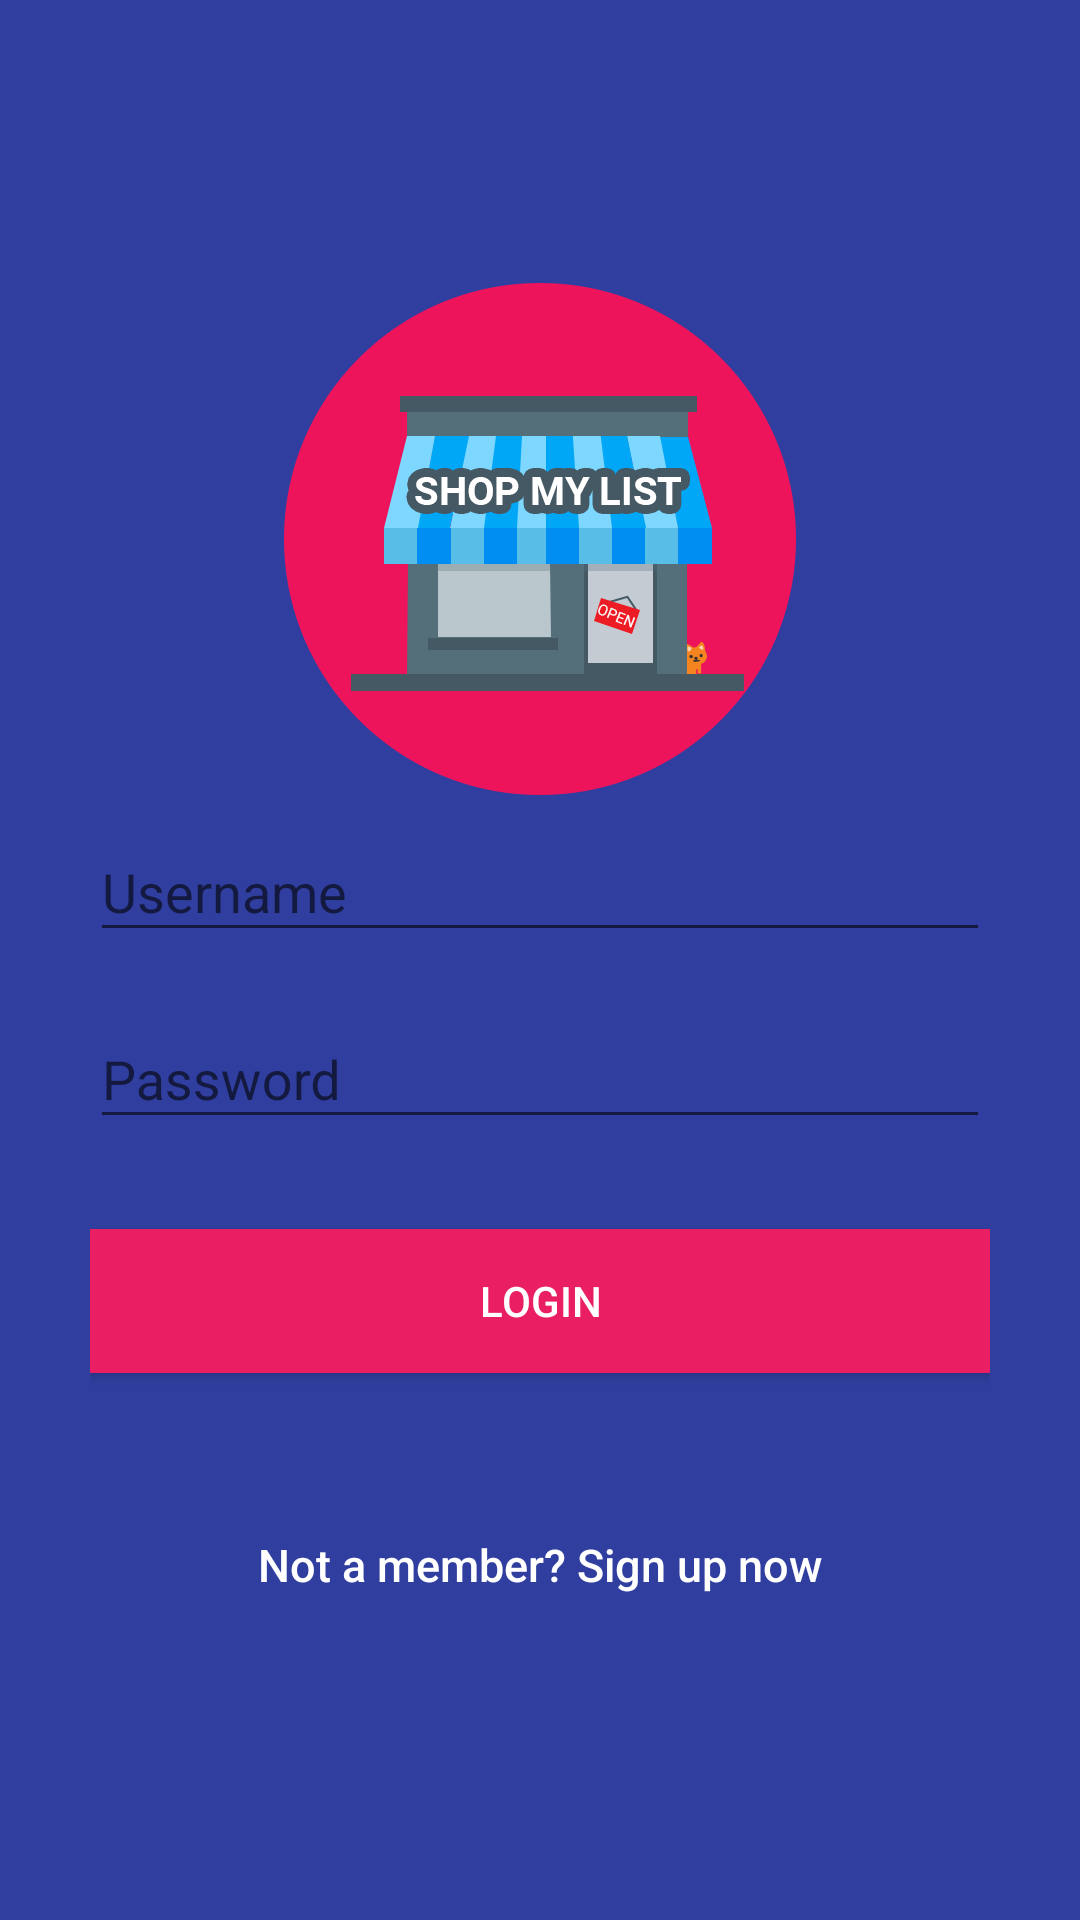

Android layout source for this screen:
<!-- AndroidManifest.xml: application theme MyMaterialTheme -->
<!-- res/layout/activity_login.xml -->
<LinearLayout xmlns:android="http://schemas.android.com/apk/res/android"
    android:layout_width="fill_parent"
    android:layout_height="fill_parent"
    android:background="@color/bg_login"
    android:gravity="center"
    android:orientation="vertical"
    android:padding="10dp">

    <LinearLayout
        android:layout_width="match_parent"
        android:layout_height="wrap_content"
        android:orientation="vertical">
        <ImageView
            android:layout_width="wrap_content"
            android:layout_height="wrap_content"
            android:scaleType="fitXY"
            android:layout_gravity="center_horizontal"

            android:src="@drawable/logo_shop_my_list"/>
    </LinearLayout>


    <LinearLayout
        android:layout_width="fill_parent"
        android:layout_height="wrap_content"
        android:layout_gravity="center"
        android:orientation="vertical"
        android:paddingLeft="20dp"
        android:paddingRight="20dp">

        <android.support.design.widget.TextInputLayout
            android:id="@+id/emailWrapper"
            android:layout_width="fill_parent"
            android:layout_height="wrap_content">

            <EditText
                android:id="@+id/email"
                android:layout_width="fill_parent"
                android:layout_height="wrap_content"
                android:layout_marginBottom="10dp"
                android:hint="@string/hint_name"
                android:inputType="text"
                android:singleLine="true"
                android:textColor="@color/input_login"
                android:textColorHint="@color/input_login_hint" />
        </android.support.design.widget.TextInputLayout>


        <android.support.design.widget.TextInputLayout
            android:id="@+id/passwordWrapper"
            android:layout_width="fill_parent"
            android:layout_height="wrap_content">

            <EditText
                android:id="@+id/password"
                android:layout_width="fill_parent"
                android:layout_height="wrap_content"
                android:layout_marginBottom="10dp"
                android:hint="@string/hint_password"
                android:inputType="textPassword"
                android:singleLine="true"
                android:textColor="@color/input_login"
                android:textColorHint="@color/input_login_hint" />

        </android.support.design.widget.TextInputLayout>


        
        <Button
            android:id="@+id/btnLogin"
            android:layout_width="fill_parent"
            android:layout_height="wrap_content"
            android:layout_marginTop="20dip"
            android:background="@color/btn_login_bg"
            android:text="@string/btn_login"
            android:textColor="@color/white" />

        <Button
            android:id="@+id/btnLinkToRegisterScreen"
            android:layout_width="fill_parent"
            android:layout_height="wrap_content"
            android:layout_marginTop="40dip"
            android:background="@null"
            android:text="@string/btn_link_to_register"
            android:textAllCaps="false"
            android:textColor="@color/white"
            android:textSize="15dp" />

    </LinearLayout>

</LinearLayout>
<!-- resources referenced by this layout -->
<resources>
  <color name="bg_login">#303F9F</color>
  <color name="btn_login_bg">#E91E63</color>
  <color name="input_login">#ffffff</color>
  <color name="input_login_hint">#ffffff</color>
  <color name="white">#ffffff</color>
  <!-- drawable logo_shop_my_list: png bitmap (drawable-xxhdpi, 20333 bytes) -->
  <string name="btn_link_to_register">Not a member? Sign up now</string>
  <string name="btn_login">LOGIN</string>
  <string name="hint_name">Username</string>
  <string name="hint_password">Password</string>
  <style name="MyMaterialTheme" parent="MyMaterialTheme.Base" />
  <style name="MyMaterialTheme.Base" parent="Theme.AppCompat.Light.NoActionBar">
          
          <item name="colorPrimary">@color/colorPrimary</item>
          <item name="colorPrimaryDark">@color/colorPrimaryDark</item>
          <item name="colorAccent">@color/colorAccent</item>
      </style>
  <color name="colorPrimary">#303F9F</color>
  <color name="colorPrimaryDark">#303F9F</color>
  <color name="colorAccent">#FF4081</color>
</resources>
